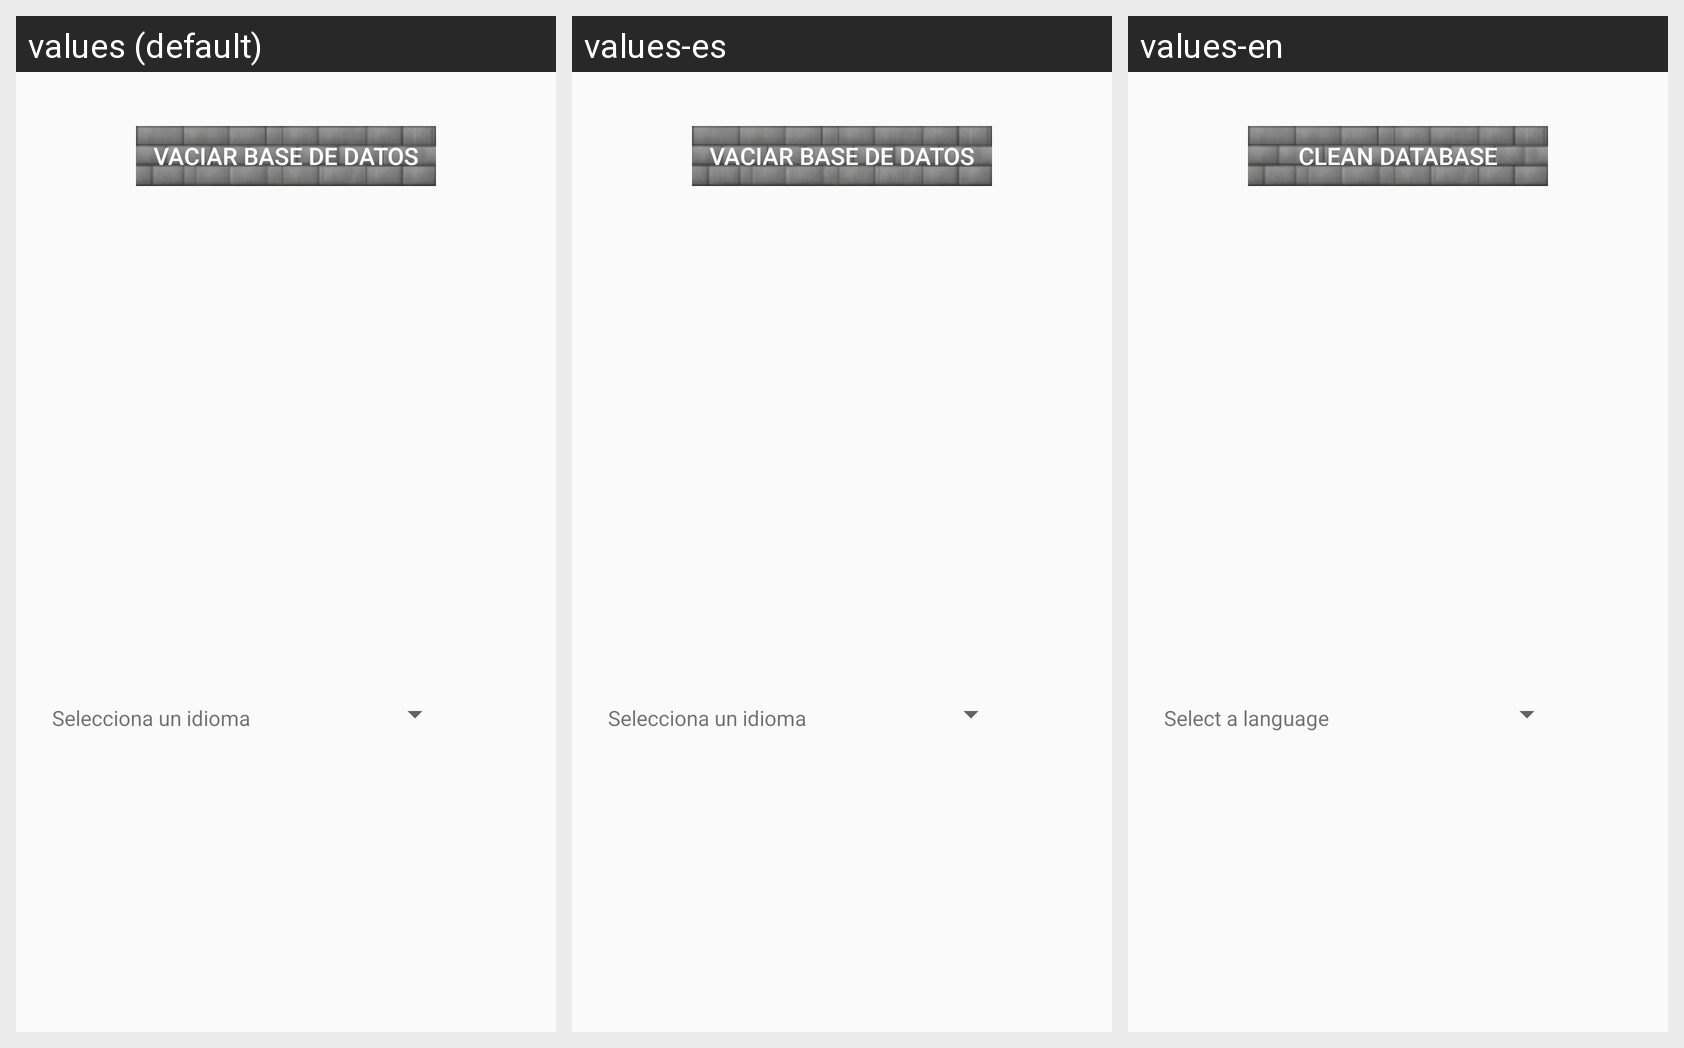

Strings drawn on this Android screen and how each of the app's shown locales translates them:
Android screen res/layout/fragment_setings.xml rendered under 3 locales, left to right: values (default), values-es, values-en. Device: Nexus 5 (rendered at 1080×1920; each locale shown at half size, 540×960, under a caption strip naming it); theme Theme.AppCompat.Light.
Strings drawn on this screen, with the default value and each locale's value (text and hints the layout hard-codes, and strings that could not be matched under every locale, appear in the picture but are not listed):

select_lenguage
  values: Selecciona un idioma
  values-es: Selecciona un idioma
  values-en: Select a language

clean_database
  values: Vaciar base de datos
  values-es: Vaciar base de datos
  values-en: Clean database
